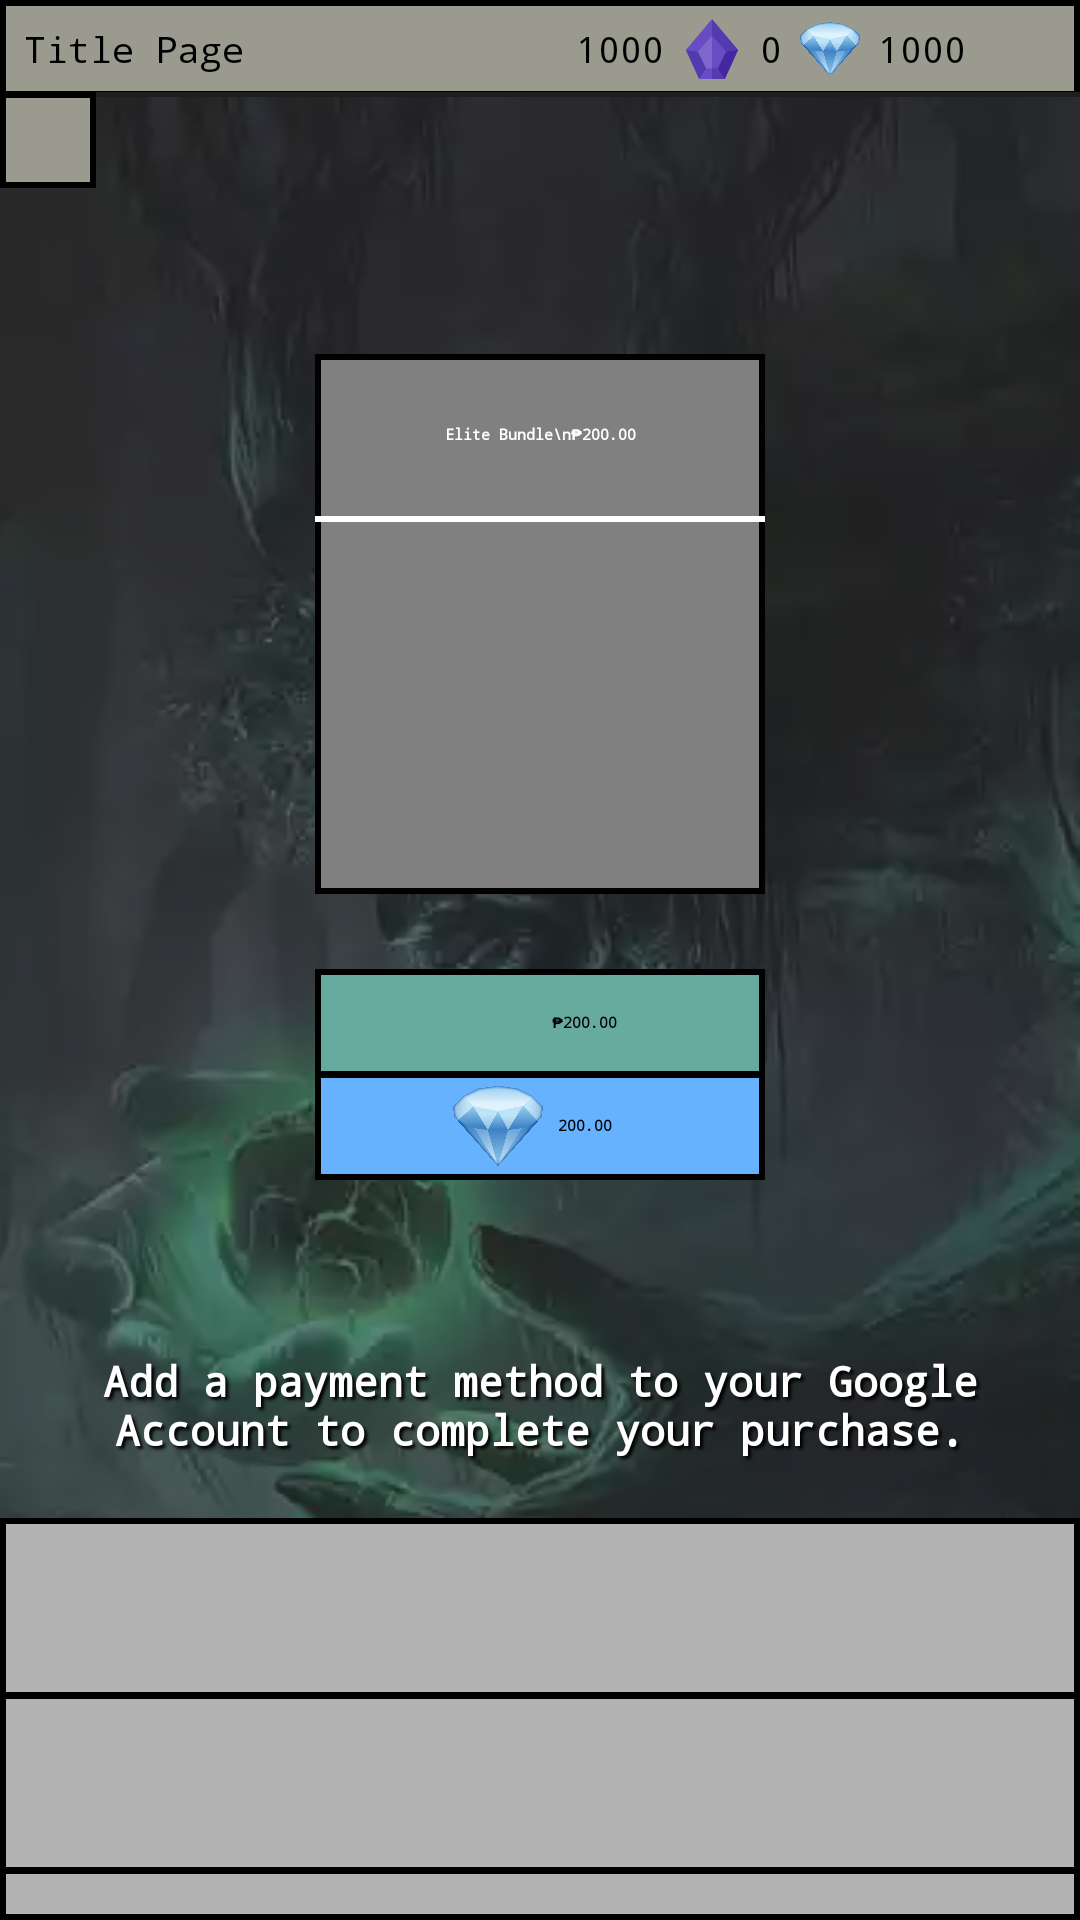

Here is an Android app screen rendered from its layout file. Give the layout XML and the strings, colors and styles it references.
<!-- AndroidManifest.xml: application theme Theme.AutoRaidRpg -->
<!-- res/layout/activity_purchase_diamond.xml -->
<?xml version="1.0" encoding="utf-8"?>
<RelativeLayout xmlns:android="http://schemas.android.com/apk/res/android"
    xmlns:app="http://schemas.android.com/apk/res-auto"
    xmlns:tools="http://schemas.android.com/tools"
    android:layout_width="match_parent"
    android:layout_height="match_parent"
    android:background="@drawable/background_purchase_diamond"
    android:orientation="vertical"
    android:gravity="center_horizontal"
    tools:context=".PurchaseDiamondActivity">

    <include
        android:id="@+id/mainHeader"
        layout="@layout/layout_main_header" />

    <RelativeLayout
        android:id="@+id/mainContent"
        android:layout_below="@+id/mainHeader"
        android:gravity="center"
        android:layout_width="match_parent"
        android:layout_height="400dp"
        android:layout_marginTop="-2dp"
        android:background="@color/opacity_6">

        <LinearLayout
            android:id="@+id/contentLayout"
            android:layout_width="150dp"
            android:layout_height="180dp"
            android:layout_gravity="center"
            android:layout_marginTop="50dp"
            android:background="@drawable/border_gray_black"
            android:orientation="vertical">

            <androidx.appcompat.widget.AppCompatTextView
                android:layout_width="match_parent"
                android:layout_height="50dp"
                android:layout_margin="2dp"
                android:gravity="center"
                android:text="Elite Bundle\n₱200.00"
                android:fontFamily="monospace"
                android:textColor="@color/white"
                android:textStyle="bold" />

            <View
                android:layout_width="match_parent"
                android:layout_height="2dp"
                android:background="@color/white" />

            <ImageView
                android:id="@+id/imageView5"
                android:layout_width="wrap_content"
                android:layout_height="match_parent"
                android:layout_margin="3dp"
                app:srcCompat="@drawable/treasure_chest_1" />

        </LinearLayout>

        <LinearLayout
            android:id="@+id/currencyContent"
            android:layout_width="150dp"
            android:layout_height="wrap_content"
            android:orientation="horizontal"
            android:gravity="center"
            android:padding="3dp"
            android:layout_marginTop="25dp"
            android:layout_below="@+id/contentLayout"
            android:background="@drawable/border_light_green_black">

            <ImageView
                android:layout_width="30dp"
                android:layout_height="30dp"
                android:background="@drawable/icon_cash"/>

            <TextView
                android:layout_width="wrap_content"
                android:layout_height="wrap_content"
                android:text="₱200.00"
                android:textStyle="bold"
                android:layout_margin="5dp"
                android:textColor="@color/black"
                android:fontFamily="monospace"
                android:layout_gravity="center"/>

        </LinearLayout>

        <LinearLayout
            android:id="@+id/diamondContent"
            android:layout_width="150dp"
            android:layout_height="wrap_content"
            android:orientation="horizontal"
            android:gravity="center"
            android:padding="3dp"
            android:layout_marginTop="-2dp"
            android:layout_below="@+id/currencyContent"
            android:background="@drawable/border_light_blue_black">

            <ImageView
                android:layout_width="30dp"
                android:layout_height="30dp"
                android:background="@drawable/icon_diamond"/>

            <TextView
                android:layout_width="wrap_content"
                android:layout_height="wrap_content"
                android:text="200.00"
                android:fontFamily="monospace"
                android:textStyle="bold"
                android:layout_margin="5dp"
                android:textColor="@color/black"
                android:layout_gravity="center"/>

        </LinearLayout>

    </RelativeLayout>

    <RelativeLayout
        android:gravity="bottom"
        android:layout_below="@+id/mainContent"
        android:layout_width="wrap_content"
        android:layout_height="match_parent"
        android:background="@color/opacity_6">

        <TextView
            android:id="@+id/payments"
            android:layout_width="wrap_content"
            android:layout_height="wrap_content"
            android:textAlignment="center"
            android:padding="20dp"
            android:textSize="14dp"
            android:gravity="center"
            android:fontFamily="monospace"
            android:text="Add a payment method to your Google Account to complete your purchase."
            android:textColor="@color/white"
            android:shadowColor="@color/black"
            android:shadowDx="3"
            android:shadowDy="3"
            android:shadowRadius="2"
            android:textStyle="bold" />

        <ImageButton
            android:id="@+id/gcash"
            android:layout_width="match_parent"
            android:layout_height="60dp"
            android:layout_below="@+id/payments"
            android:background="@drawable/border_light_gray_black"
            android:padding="12dp"
            android:scaleType="fitCenter"
            app:srcCompat="@drawable/icon_gcash" />

        <ImageButton
            android:id="@+id/paypal"
            android:layout_width="match_parent"
            android:layout_height="60dp"
            android:layout_below="@+id/gcash"
            android:background="@drawable/border_light_gray_black"
            android:padding="12dp"
            android:scaleType="fitCenter"
            android:layout_marginTop="-2dp"
            app:srcCompat="@drawable/icon_paypal" />

        <ImageButton
            android:id="@+id/paymaya"
            android:layout_width="match_parent"
            android:layout_height="60dp"
            android:layout_below="@+id/paypal"
            android:background="@drawable/border_light_gray_black"
            android:padding="12dp"
            android:scaleType="fitCenter"
            android:layout_marginTop="-2dp"
            app:srcCompat="@drawable/icon_paymaya" />

    </RelativeLayout>

    <ImageButton
        android:id="@+id/backBtn"
        android:layout_width="32dp"
        android:layout_height="32dp"
        android:layout_below="@+id/mainHeader"
        android:layout_marginStart="0dp"
        android:layout_marginTop="-2dp"
        android:layout_marginEnd="0dp"
        android:layout_marginBottom="0dp"
        android:background="@drawable/border_swamp_black"
        android:padding="6dp"
        android:scaleType="fitCenter"
        app:srcCompat="@drawable/icon_back" />

</RelativeLayout>
<!-- res/layout/layout_main_header.xml (included above) -->
<?xml version="1.0" encoding="utf-8"?>
<LinearLayout xmlns:android="http://schemas.android.com/apk/res/android"
    xmlns:app="http://schemas.android.com/apk/res-auto"
    android:id="@+id/headerLayout"
    android:layout_width="match_parent"
    android:layout_height="wrap_content"
    android:background="@drawable/border_swamp_black"
    android:paddingEnd="6dp"
    android:orientation="horizontal">

    <TextView
        android:id="@+id/unitName"
        android:layout_width="wrap_content"
        android:layout_height="wrap_content"
        android:layout_weight="1"
        android:fontFamily="monospace"
        android:padding="8dp"
        android:text="Title Page"
        android:textColor="@color/black"
        android:textSize="12sp" />

    <androidx.constraintlayout.widget.ConstraintLayout
        android:layout_width="250dp"
        android:layout_height="match_parent"
        android:layout_weight="1"
        android:gravity="end"
        android:orientation="horizontal"
        android:paddingEnd="6dp">

        <ImageView
            android:id="@+id/coinImage"
            android:layout_width="20dp"
            android:layout_height="20dp"
            android:layout_marginEnd="6dp"
            android:background="@drawable/icon_coin"
            android:scaleType="fitCenter"
            android:visibility="visible"
            app:layout_constraintBottom_toBottomOf="parent"
            app:layout_constraintEnd_toStartOf="@+id/coin"
            app:layout_constraintTop_toTopOf="parent" />

        <TextView
            android:id="@+id/coin"
            android:layout_width="wrap_content"
            android:layout_height="wrap_content"
            android:layout_marginEnd="6dp"
            android:fontFamily="monospace"
            android:paddingStart="0dp"
            android:paddingTop="8dp"
            android:paddingEnd="0dp"
            android:paddingBottom="8dp"
            android:text="1000"
            android:textColor="@color/black"
            android:textSize="12sp"
            app:layout_constraintBottom_toBottomOf="parent"
            app:layout_constraintEnd_toStartOf="@+id/expImage"
            app:layout_constraintTop_toTopOf="parent" />

        <ImageView
            android:id="@+id/expImage"
            android:layout_width="20dp"
            android:layout_height="20dp"
            android:layout_marginEnd="6dp"
            android:background="@drawable/icon_exp"
            android:scaleType="fitCenter"
            android:visibility="visible"
            app:layout_constraintBottom_toBottomOf="parent"
            app:layout_constraintEnd_toStartOf="@+id/exp"
            app:layout_constraintTop_toTopOf="parent" />

        <TextView
            android:id="@+id/exp"
            android:layout_width="wrap_content"
            android:layout_height="wrap_content"
            android:layout_marginEnd="6dp"
            android:fontFamily="monospace"
            android:paddingStart="0dp"
            android:paddingTop="8dp"
            android:paddingEnd="0dp"
            android:paddingBottom="8dp"
            android:text="0"
            android:textColor="@color/black"
            android:textSize="12sp"
            app:layout_constraintBottom_toBottomOf="parent"
            app:layout_constraintEnd_toStartOf="@+id/diamondImage"
            app:layout_constraintTop_toTopOf="parent" />

        <ImageView
            android:id="@+id/diamondImage"
            android:layout_width="20dp"
            android:layout_height="20dp"
            android:layout_marginEnd="6dp"
            android:background="@drawable/icon_diamond"
            android:scaleType="fitCenter"
            android:visibility="visible"
            app:layout_constraintBottom_toBottomOf="parent"
            app:layout_constraintEnd_toStartOf="@+id/diamond"
            app:layout_constraintTop_toTopOf="parent" />

        <TextView
            android:id="@+id/diamond"
            android:layout_width="wrap_content"
            android:layout_height="wrap_content"
            android:layout_marginEnd="6dp"
            android:fontFamily="monospace"
            android:paddingStart="0dp"
            android:paddingTop="8dp"
            android:paddingEnd="0dp"
            android:paddingBottom="8dp"
            android:text="1000"
            android:textColor="@color/black"
            android:textSize="12sp"
            app:layout_constraintBottom_toBottomOf="parent"
            app:layout_constraintEnd_toStartOf="@+id/notificationImage"
            app:layout_constraintTop_toTopOf="parent" />

        <ImageView
            android:id="@+id/notificationImage"
            android:layout_width="20dp"
            android:layout_height="20dp"
            android:background="@drawable/icon_bell"
            android:scaleType="fitCenter"
            android:visibility="visible"
            app:layout_constraintBottom_toBottomOf="parent"
            app:layout_constraintEnd_toEndOf="parent"
            app:layout_constraintTop_toTopOf="parent" />
    </androidx.constraintlayout.widget.ConstraintLayout>

</LinearLayout>
<!-- resources referenced by this layout -->
<resources>
  <color name="black">#FF000000</color>
  <color name="opacity_6">#99333333</color>
  <color name="white">#FFFFFFFF</color>
  <!-- drawable background_purchase_diamond: webp bitmap (drawable, 6198 bytes) -->
  <!-- drawable border_gray_black (drawable) -->
  <?xml version="1.0" encoding="utf-8"?>
  <layer-list xmlns:android="http://schemas.android.com/apk/res/android">
      <item>
          <shape android:shape="rectangle">
              <solid android:color="@color/black" />
          </shape>
      </item>
      <item android:left="2dp" android:right="2dp"  android:top="2dp" android:bottom="2dp" >
          <shape android:shape="rectangle">
              <solid android:color="@color/gray" />
          </shape>
      </item>
  </layer-list>
  <!-- drawable border_light_blue_black (drawable) -->
  <?xml version="1.0" encoding="utf-8"?>
  <layer-list xmlns:android="http://schemas.android.com/apk/res/android">
      <item>
          <shape android:shape="rectangle">
              <solid android:color="@color/black" />
          </shape>
      </item>
      <item android:left="2dp" android:right="2dp"  android:top="2dp" android:bottom="2dp" >
          <shape android:shape="rectangle">
              <solid android:color="@color/light_blue" />
          </shape>
      </item>
  </layer-list>
  <!-- drawable border_light_gray_black (drawable) -->
  <?xml version="1.0" encoding="utf-8"?>
  <layer-list xmlns:android="http://schemas.android.com/apk/res/android">
      <item>
          <shape android:shape="rectangle">
              <solid android:color="@color/black" />
          </shape>
      </item>
      <item android:left="2dp" android:right="2dp"  android:top="2dp" android:bottom="2dp" >
          <shape android:shape="rectangle">
              <solid android:color="@color/light_gray" />
          </shape>
      </item>
  </layer-list>
  <!-- drawable border_light_green_black (drawable) -->
  <?xml version="1.0" encoding="utf-8"?>
  <layer-list xmlns:android="http://schemas.android.com/apk/res/android">
      <item>
          <shape android:shape="rectangle">
              <solid android:color="@color/black" />
          </shape>
      </item>
      <item android:left="2dp" android:right="2dp"  android:top="2dp" android:bottom="2dp" >
          <shape android:shape="rectangle">
              <solid android:color="@color/light_green" />
          </shape>
      </item>
  </layer-list>
  <!-- drawable border_swamp_black (drawable) -->
  <?xml version="1.0" encoding="utf-8"?>
  <layer-list xmlns:android="http://schemas.android.com/apk/res/android">
      <item>
          <shape android:shape="rectangle">
              <solid android:color="@color/black" />
          </shape>
      </item>
      <item android:left="2dp" android:right="2dp"  android:top="2dp" android:bottom="2dp" >
          <shape android:shape="rectangle">
              <solid android:color="@color/swamp" />
          </shape>
      </item>
  </layer-list>
  <!-- drawable icon_diamond: png bitmap (drawable, 61791 bytes) -->
  <!-- drawable icon_exp: png bitmap (drawable, 4380 bytes) -->
  <style name="Theme.AutoRaidRpg" parent="Theme.AppCompat.DayNight.NoActionBar">
          
          <item name="colorPrimary">@color/purple_500</item>
          <item name="colorPrimaryVariant">@color/purple_700</item>
          <item name="colorOnPrimary">@color/white</item>
          
          <item name="colorSecondary">@color/teal_200</item>
          <item name="colorSecondaryVariant">@color/teal_700</item>
          <item name="colorOnSecondary">@color/black</item>
          
          <item name="android:statusBarColor">?attr/colorPrimaryVariant</item>
          
      </style>
  <color name="gray">#808080</color>
  <color name="light_blue">#66B2FF</color>
  <color name="light_gray">#B3B3B3</color>
  <color name="light_green">#67AB9F</color>
  <color name="swamp">#9A9A8E</color>
  <color name="purple_500">#FF6200EE</color>
  <color name="purple_700">#FF3700B3</color>
  <color name="teal_200">#FF03DAC5</color>
  <color name="teal_700">#FF018786</color>
</resources>
